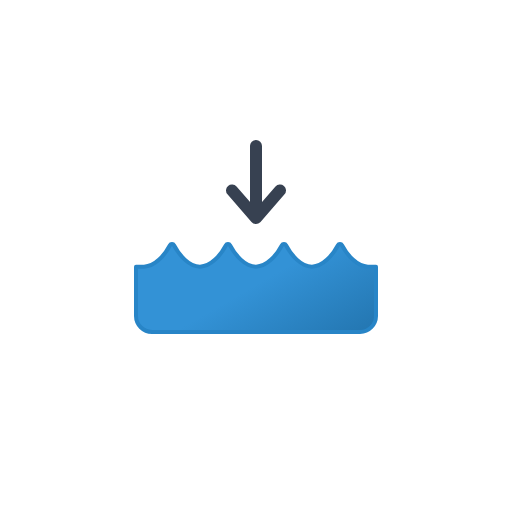
t = 0.00 s
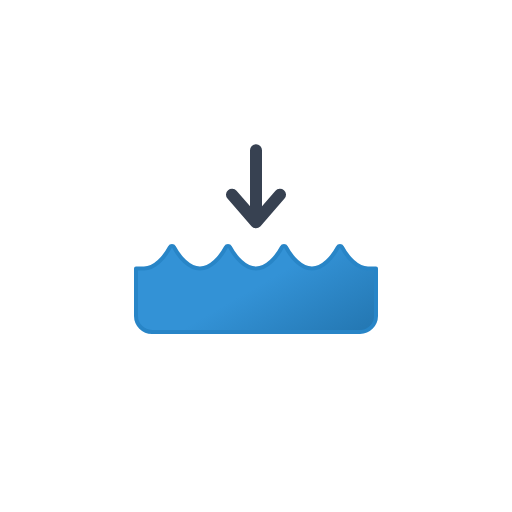
t = 0.38 s
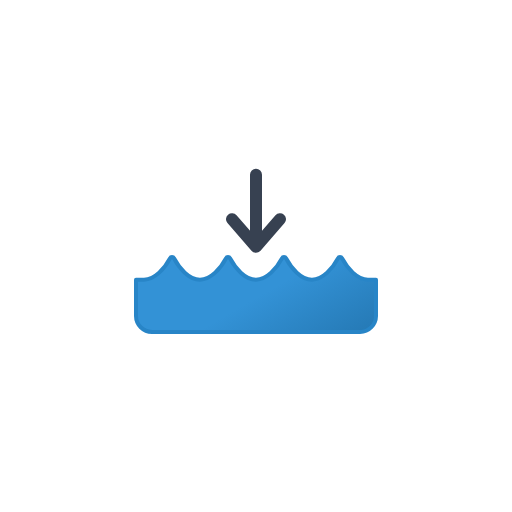
t = 1.13 s
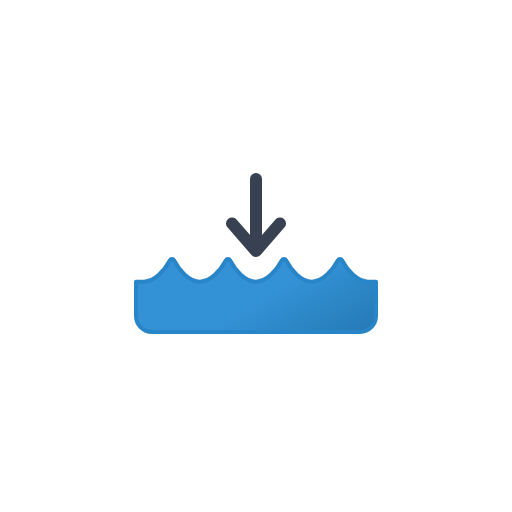
t = 1.50 s
t = 1.88 s: frame unchanged from t = 1.13 s, image omitted
t = 2.63 s: frame unchanged from t = 0.38 s, image omitted

The animated SVG that drew these frames (rendered in a browser with its animation timeline set to each time). Animation: 3 SMIL elements (animate=1,animateTransform=2); one cycle of 3.00 s, repeats indefinitely.

<svg xmlns="http://www.w3.org/2000/svg" xmlns:xlink="http://www.w3.org/1999/xlink" viewBox="0 0 512 512">
    <defs>
        <linearGradient id="a" x1="79.46" y1="-22.29" x2="165.78" y2="127.22" gradientUnits="userSpaceOnUse">
            <stop offset="0" stop-color="#3392d6"/>
            <stop offset="0.45" stop-color="#3392d6"/>
            <stop offset="1" stop-color="#2477b2"/>
        </linearGradient>
        <symbol id="b" viewBox="0 0 244 92">
            <path stroke="#2885c7" stroke-linecap="round" stroke-linejoin="round" stroke-width="4" fill="url(#a)">
                <animate
                    attributeName="d"
                    values="
                    M 242 24.63 h -8 c -10.92 0 -20.85 -11.66 -26 -21.39 a 2.28 2.28 0 0 0 -4.06 0 c -5.12 9.73 -15.05 21.39 -26 21.39 S 157.15 13 152 3.24 a 2.28 2.28 0 0 0 -4.06 0 c -5.12 9.73 -15.05 21.39 -26 21.39 S 101.15 13 96 3.24 a 2.28 2.28 0 0 0 -4.06 0 c -5.12 9.73 -15 21.39 -26 21.39 S 45.15 13 40 3.24 a 2.28 2.28 0 0 0 -4.06 0 c -5.12 9.73 -15 21.39 -26 21.39 H 2 V 74 A 16.14 16.14 0 0 0 18 90 H 226 a 16.14 16.14 0 0 0 16 -16.3 Z;
                    M 242 24.63 h -8 c -10.92 0 -20.85 -11.66 -26 -21.39 a 2.28 2.28 0 0 0 -4.06 0 c -5.12 9.73 -15.05 21.39 -26 21.39 S 157.15 13 152 3.24 a 2.28 2.28 0 0 0 -4.06 0 c -5.12 9.73 -15.05 21.39 -26 21.39 S 101.15 13 96 3.24 a 2.28 2.28 0 0 0 -4.06 0 c -5.12 9.73 -15 21.39 -26 21.39 S 45.15 13 40 3.24 a 2.28 2.28 0 0 0 -4.06 0 c -5.12 9.73 -15 21.39 -26 21.39 H 2 V 59 A 16.14 16.14 0 0 0 18 75 H 226 a 16.14 16.14 0 0 0 16 -16.3 Z;
                    M 242 24.63 h -8 c -10.92 0 -20.85 -11.66 -26 -21.39 a 2.28 2.28 0 0 0 -4.06 0 c -5.12 9.73 -15.05 21.39 -26 21.39 S 157.15 13 152 3.24 a 2.28 2.28 0 0 0 -4.06 0 c -5.12 9.73 -15.05 21.39 -26 21.39 S 101.15 13 96 3.24 a 2.28 2.28 0 0 0 -4.06 0 c -5.12 9.73 -15 21.39 -26 21.39 S 45.15 13 40 3.24 a 2.28 2.28 0 0 0 -4.06 0 c -5.12 9.73 -15 21.39 -26 21.39 H 2 V 74 A 16.14 16.14 0 0 0 18 90 H 226 a 16.14 16.14 0 0 0 16 -16.3 Z
                    "
                    dur="3s"
                    calcMode="spline"
                    keySplines=".42, 0, .58, 1; .42, 0, .58, 1"
                    repeatCount="indefinite"/>

                <animateTransform
                    attributeName="transform"
                    additive="sum"
                    type="translate"
                    values="0 0; 0 15; 0 0"
                    dur="3s"
                    calcMode="spline"
                    keySplines=".42, 0, .58, 1; .42, 0, .58, 1"
                    repeatCount="indefinite"/>
            </path>
        </symbol>
    </defs>

    <use width="244" height="92" transform="translate(134 242)" xlink:href="#b"/>

    <!-- arrow -->
    <polyline points="256 146 256 218 232 190.42 256 218 280 190.42" fill="none" stroke="#374151" stroke-linecap="round" stroke-linejoin="round" stroke-width="12">
        <animateTransform
            attributeName="transform"
            additive="sum"
            type="translate"
            values="0 0; 0 33; 0 0"
            dur="3s"
            calcMode="spline"
            keySplines=".42, 0, .58, 1; .42, 0, .58, 1"
            repeatCount="indefinite"/>
    </polyline>
</svg>
